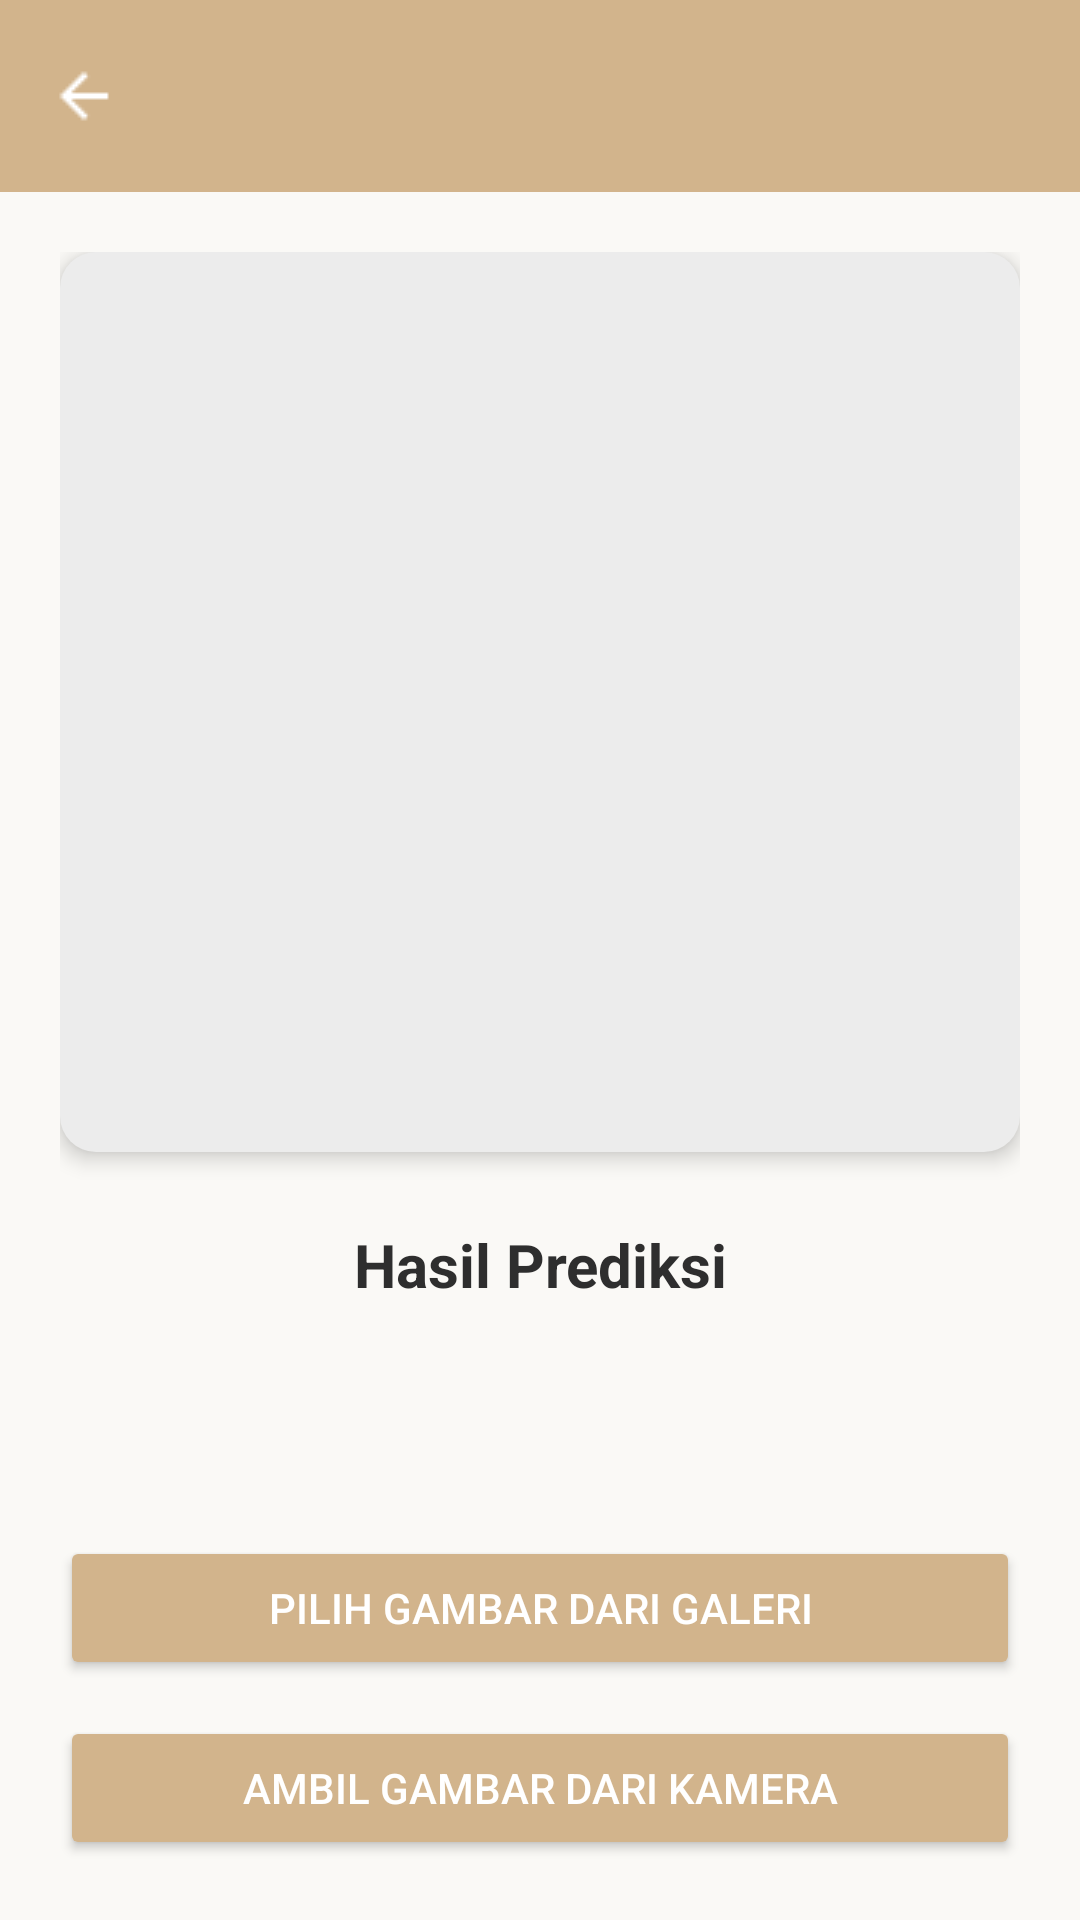

Reconstruct the res/layout file that produces this screen, plus the resources it refers to.
<!-- AndroidManifest.xml: application theme Theme.MyApplication -->
<!-- res/layout/activity_main.xml -->
<?xml version="1.0" encoding="utf-8"?>
<LinearLayout xmlns:android="http://schemas.android.com/apk/res/android"
    xmlns:app="http://schemas.android.com/apk/res-auto"
    android:orientation="vertical"
    android:layout_width="match_parent"
    android:layout_height="match_parent"
    android:background="#FAF9F6">

    
    <com.google.android.material.appbar.MaterialToolbar
        android:id="@+id/toolbarDeteksiPenyakit"
        android:layout_width="match_parent"
        android:layout_height="?attr/actionBarSize"
        android:background="#D2B48C"
        android:title="Deteksi Penyakit Daun"
        android:titleTextColor="@android:color/white"
        app:navigationIcon="@drawable/arrow_back"
        app:navigationIconTint="@android:color/white" />

    
    <ScrollView
        android:layout_width="match_parent"
        android:layout_height="match_parent"
        android:fillViewport="true">

    <LinearLayout
        android:orientation="vertical"
        android:layout_width="match_parent"
        android:layout_height="match_parent"
        android:padding="20dp">

    
    <FrameLayout
        android:layout_width="match_parent"
        android:layout_height="300dp"
        android:layout_marginBottom="24dp"
        android:background="@drawable/image_background"
        android:elevation="4dp">

        <ImageView
            android:id="@+id/imageView"
            android:layout_width="match_parent"
            android:layout_height="match_parent"
            android:scaleType="centerCrop"
            android:contentDescription="Gambar daun singkong" />
    </FrameLayout>

    
    <TextView
        android:id="@+id/resultText"
        android:layout_width="match_parent"
        android:layout_height="wrap_content"
        android:text="Hasil Prediksi"
        android:textSize="20sp"
        android:textStyle="bold"
        android:textColor="#2E2E2E"
        android:gravity="center"
        android:layout_marginBottom="16dp" />

    
    <Button
        android:id="@+id/btnDetailPenyakit"
        android:layout_width="wrap_content"
        android:layout_height="wrap_content"
        android:text="Lihat Detail Penyakit"
        android:visibility="gone"
        android:backgroundTint="#D2B48C"
        android:textColor="#FFFFFF"
        android:layout_gravity="center"
        android:layout_marginBottom="24dp" />

    
    <View
        android:layout_width="match_parent"
        android:layout_height="0dp"
        android:layout_weight="1" />

    
    <Button
        android:id="@+id/selectImageBtn"
        android:layout_width="match_parent"
        android:layout_height="wrap_content"
        android:text="Pilih Gambar dari Galeri"
        android:backgroundTint="#D2B48C"
        android:textColor="#FFFFFF"
        android:layout_marginBottom="12dp" />

    
    <Button
        android:id="@+id/takePictureBtn"
        android:layout_width="match_parent"
        android:layout_height="wrap_content"
        android:text="Ambil Gambar dari Kamera"
        android:backgroundTint="#D2B48C"
        android:textColor="#FFFFFF" />

</LinearLayout>
    </ScrollView>
</LinearLayout>
<!-- resources referenced by this layout -->
<resources>
  <!-- drawable arrow_back: png bitmap (drawable, 276 bytes) -->
  <!-- drawable image_background (drawable) -->
  <shape xmlns:android="http://schemas.android.com/apk/res/android"
      android:shape="rectangle">
      <solid android:color="#ECECEC"/>
      <corners android:radius="12dp"/>
  </shape>
  <style name="Theme.MyApplication" parent="Base.Theme.MyApplication" />
  <style name="Base.Theme.MyApplication" parent="Theme.Material3.DayNight.NoActionBar">
          
          <item name="colorPrimary">#D2B48C</item> 
          <item name="colorOnPrimary">#FFFFFF</item> 
          <item name="colorPrimaryContainer">#8B4513</item> 
          <item name="colorOnPrimaryContainer">#000000</item> 
      </style>
</resources>
